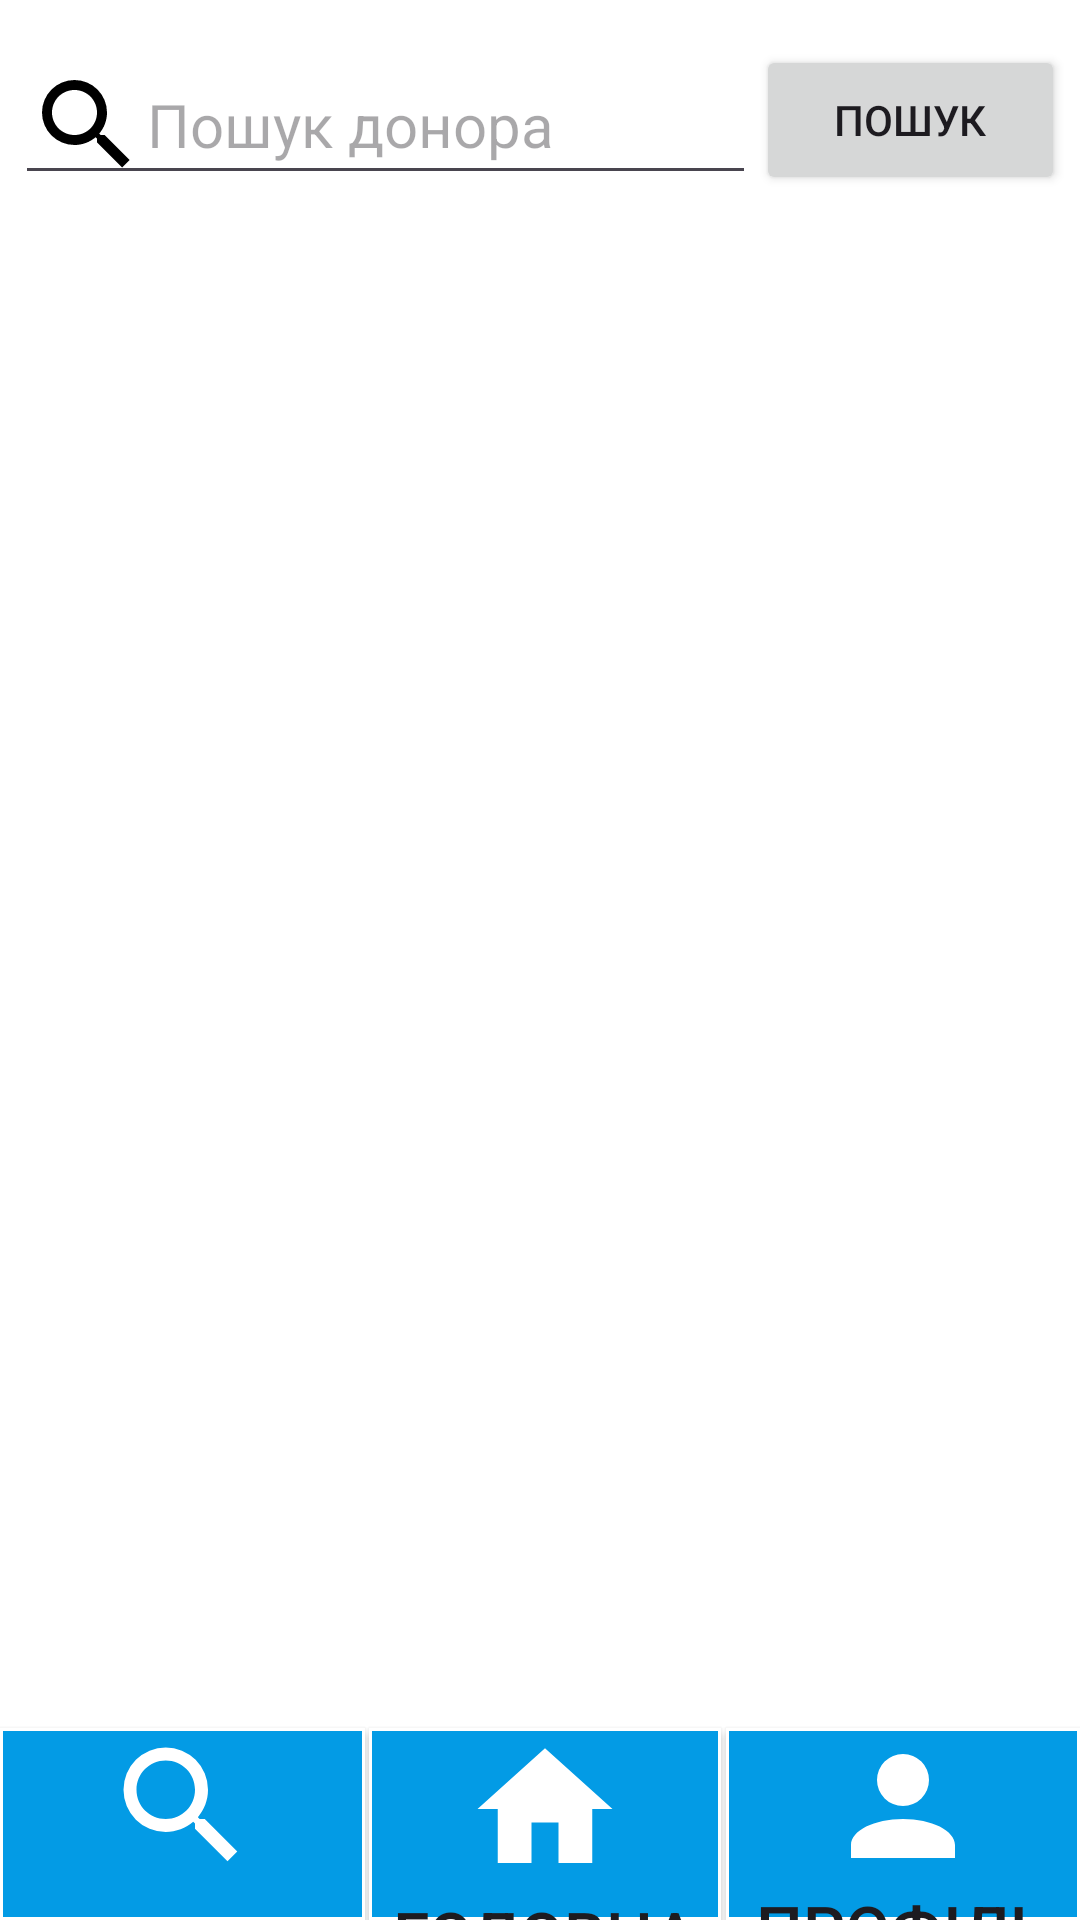

Produce the Android XML layout that renders to this screen, including the resource entries it uses.
<!-- AndroidManifest.xml: application theme Theme.DiplomaIgor -->
<!-- res/layout/activity_main.xml -->
<?xml version="1.0" encoding="utf-8"?>
<androidx.constraintlayout.widget.ConstraintLayout xmlns:android="http://schemas.android.com/apk/res/android"
    xmlns:app="http://schemas.android.com/apk/res-auto"
    xmlns:tools="http://schemas.android.com/tools"
    android:layout_width="match_parent"
    android:layout_height="match_parent"
    tools:context=".MainActivity"
    android:background="@color/white">

    <EditText
        android:id="@+id/editTextSearch"
        android:layout_width="0dp"
        android:layout_height="50dp"
        android:hint="Пошук донора"
        android:textSize="20dp"
        android:drawableLeft="@drawable/magnify"
        app:layout_constraintTop_toTopOf="parent"
        app:layout_constraintEnd_toStartOf="@id/guideline4"
        app:layout_constraintStart_toStartOf="parent"
        android:layout_marginTop="15dp"
        android:layout_marginStart="5dp"/>

    <Button
        android:id="@+id/buttonSearch"
        android:layout_width="0dp"
        android:layout_height="50dp"
        android:layout_below="@id/editTextSearch"
        android:text="Пошук"
        app:layout_constraintTop_toTopOf="parent"
        app:layout_constraintStart_toEndOf="@+id/guideline4"
        app:layout_constraintEnd_toEndOf="parent"
        android:layout_marginTop="15dp"
        android:layout_marginEnd="5dp"/>

    <ListView
        android:id="@+id/listViewUsers"
        android:layout_width="match_parent"
        android:layout_height="match_parent"
        android:layout_below="@id/buttonSearch"
        android:visibility="gone" />

    <androidx.constraintlayout.widget.Guideline
        android:id="@+id/guideline2"
        android:layout_width="wrap_content"
        android:layout_height="wrap_content"
        android:orientation="vertical"
        app:layout_constraintGuide_percent="0.34" />

    <androidx.constraintlayout.widget.Guideline
        android:id="@+id/guideline5"
        android:layout_width="wrap_content"
        android:layout_height="wrap_content"
        android:orientation="vertical"
        app:layout_constraintGuide_percent="0.67" />

    <androidx.recyclerview.widget.RecyclerView
        android:id="@+id/recyclerViewDonors"
        android:layout_width="match_parent"
        android:background="#FFFFFF"
        android:layout_height="0dp"
        android:layout_marginStart="15dp"
        android:layout_marginEnd="15dp"
        android:layout_marginTop="10dp"
        android:layout_marginBottom="10dp"
        app:layout_constraintBottom_toTopOf="@+id/guideline3"
        app:layout_constraintEnd_toEndOf="parent"
        app:layout_constraintHorizontal_bias="0.067"
        app:layout_constraintStart_toStartOf="parent"
        app:layout_constraintTop_toBottomOf="@+id/buttonSearch"
        app:layout_constraintVertical_bias="0.031" />

    <androidx.constraintlayout.widget.Guideline
        android:id="@+id/guideline3"
        android:layout_width="wrap_content"
        android:layout_height="wrap_content"
        android:orientation="horizontal"
        app:layout_constraintGuide_percent="0.9" />
    <androidx.constraintlayout.widget.Guideline
        android:id="@+id/guideline4"
        android:layout_width="wrap_content"
        android:layout_height="wrap_content"
        android:orientation="vertical"
        app:layout_constraintGuide_percent="0.7" />

    <Button
        android:id="@+id/button_main"
        android:layout_width="0dp"
        android:layout_height="0dp"
        android:background="@drawable/buttombottom"
        android:drawablePadding="8dp"
        android:drawableTop="@drawable/magnify1"
        android:gravity="center"
        android:layout_marginEnd="0.5dp"
        app:layout_constraintStart_toStartOf="parent"
        app:layout_constraintEnd_toStartOf="@+id/guideline2"
        app:layout_constraintBottom_toBottomOf="parent"
        app:layout_constraintTop_toBottomOf="@+id/guideline3" />

    <Button
        android:id="@+id/button_profile"
        android:background="@drawable/buttombottom"
        android:layout_width="0dp"
        android:layout_height="0dp"
        android:text="Профіль"
        android:textSize="22dp"
        android:drawableTop="@drawable/account2"
        android:layout_marginStart="0.5dp"
        app:layout_constraintStart_toEndOf="@+id/guideline5"
        app:layout_constraintBottom_toBottomOf="parent"
        app:layout_constraintEnd_toEndOf="parent"
        app:layout_constraintTop_toBottomOf="@+id/guideline3"/>

    <Button
        android:id="@+id/button_all"
        android:background="@drawable/buttombottom"
        android:layout_width="0dp"
        android:layout_height="0dp"
        android:text="Головна"
        android:textSize="22dp"
        android:drawableTop="@drawable/home"
        android:layout_marginStart="0.5dp"
        android:layout_marginEnd="1dp"
        app:layout_constraintStart_toEndOf="@+id/guideline2"
        app:layout_constraintEnd_toStartOf="@id/guideline5"
        app:layout_constraintBottom_toBottomOf="parent"
        app:layout_constraintEnd_toEndOf="parent"
        app:layout_constraintTop_toBottomOf="@+id/guideline3"/>




</androidx.constraintlayout.widget.ConstraintLayout>
<!-- resources referenced by this layout -->
<resources>
  <color name="white">#FFFFFFFF</color>
  <!-- drawable account2 (drawable) -->
  <vector xmlns:android="http://schemas.android.com/apk/res/android" android:height="52dp" android:width="52dp" android:viewportWidth="24" android:viewportHeight="24"><path android:fillColor="#FFFFFF" android:pathData="M12,4A4,4 0 0,1 16,8A4,4 0 0,1 12,12A4,4 0 0,1 8,8A4,4 0 0,1 12,4M12,14C16.42,14 20,15.79 20,18V20H4V18C4,15.79 7.58,14 12,14Z" /></vector>
  <!-- drawable buttombottom (drawable) -->
  <?xml version="1.0" encoding="utf-8"?>
  <shape xmlns:android="http://schemas.android.com/apk/res/android">
      <solid android:color="#039BE5" />
  
      <stroke
          android:color="@color/white"
          android:width="1dp"
          />
  
      <corners android:radius="0dp" />
  </shape>
  <!-- drawable home (drawable) -->
  <vector xmlns:android="http://schemas.android.com/apk/res/android" android:height="54dp" android:width="54dp" android:viewportWidth="24" android:viewportHeight="24"><path android:fillColor="#FFFFFF" android:pathData="M10,20V14H14V20H19V12H22L12,3L2,12H5V20H10Z" /></vector>
  <!-- drawable magnify (drawable) -->
  <vector xmlns:android="http://schemas.android.com/apk/res/android" android:height="40dp" android:width="40dp" android:viewportWidth="24" android:viewportHeight="24"><path android:fillColor="#000000" android:pathData="M9.5,3A6.5,6.5 0 0,1 16,9.5C16,11.11 15.41,12.59 14.44,13.73L14.71,14H15.5L20.5,19L19,20.5L14,15.5V14.71L13.73,14.44C12.59,15.41 11.11,16 9.5,16A6.5,6.5 0 0,1 3,9.5A6.5,6.5 0 0,1 9.5,3M9.5,5C7,5 5,7 5,9.5C5,12 7,14 9.5,14C12,14 14,12 14,9.5C14,7 12,5 9.5,5Z" /></vector>
  <!-- drawable magnify1 (drawable) -->
  <vector xmlns:android="http://schemas.android.com/apk/res/android" android:height="52dp" android:width="52dp" android:viewportWidth="24" android:viewportHeight="24"><path android:fillColor="#FFFFFF" android:pathData="M9.5,3A6.5,6.5 0 0,1 16,9.5C16,11.11 15.41,12.59 14.44,13.73L14.71,14H15.5L20.5,19L19,20.5L14,15.5V14.71L13.73,14.44C12.59,15.41 11.11,16 9.5,16A6.5,6.5 0 0,1 3,9.5A6.5,6.5 0 0,1 9.5,3M9.5,5C7,5 5,7 5,9.5C5,12 7,14 9.5,14C12,14 14,12 14,9.5C14,7 12,5 9.5,5Z" /></vector>
  <style name="Theme.DiplomaIgor" parent="Base.Theme.DiplomaIgor" />
  <style name="Base.Theme.DiplomaIgor" parent="Theme.Material3.DayNight.NoActionBar">
          
           <item name="colorPrimary">@color/blue</item>
          <item name="colorPrimaryVariant">@color/blue</item>
          <item name="android:statusBarColor">@color/blue</item>
      </style>
  <color name="blue">#3949AB</color>
</resources>
